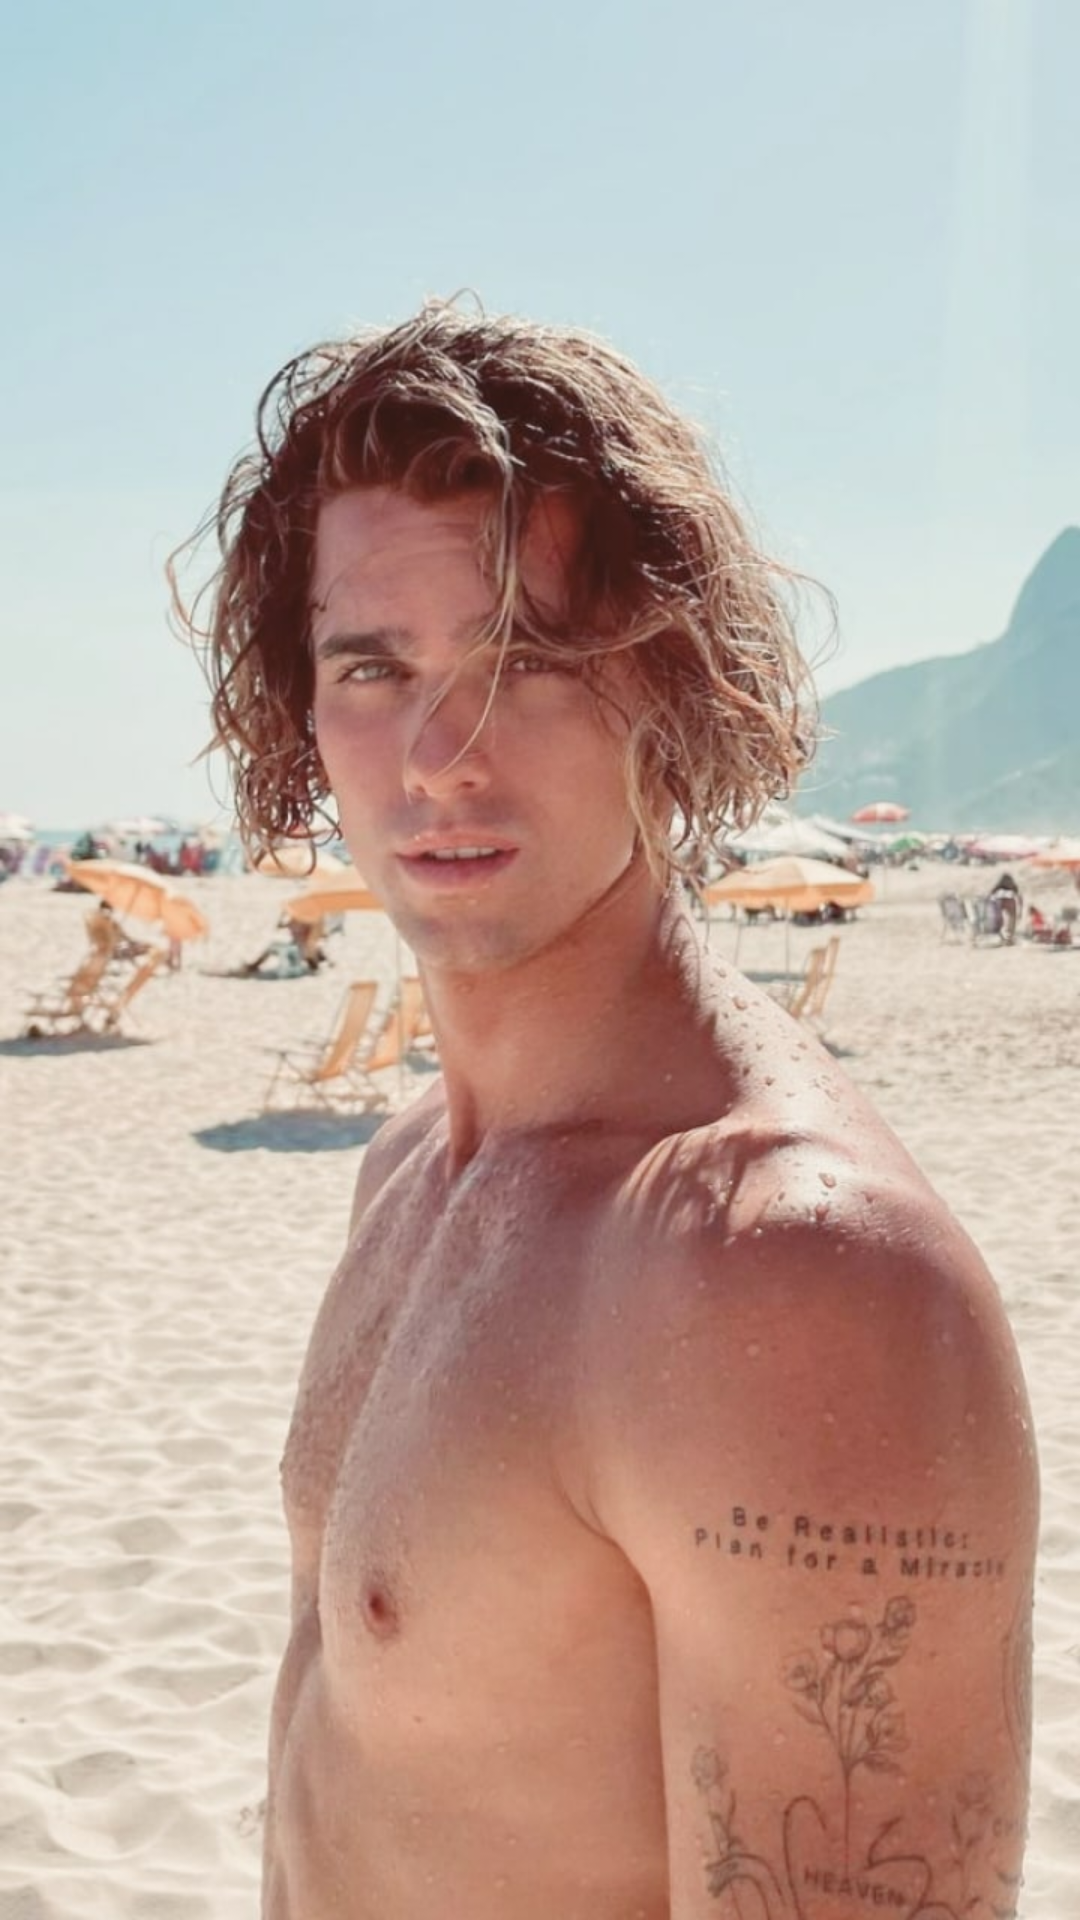

Layout XML and referenced resources for this Android screen:
<!-- AndroidManifest.xml: application theme Theme.FurnestateOnline -->
<!-- res/layout/match_fragment.xml -->
<?xml version="1.0" encoding="utf-8"?>
<FrameLayout xmlns:android="http://schemas.android.com/apk/res/android"
    xmlns:app="http://schemas.android.com/apk/res-auto"
    android:layout_width="match_parent"
    android:layout_height="match_parent"
    xmlns:tools="http://schemas.android.com/tools"
    android:background="@android:color/transparent">

    <ImageView
        android:id="@+id/videoPlayer"
        android:layout_width="match_parent"
        android:layout_height="match_parent"
        android:background="@android:color/transparent"
        android:scaleType="centerCrop"
        android:visibility="visible"
        android:src="@drawable/ic_preview_holder"
        app:layout_constraintBottom_toBottomOf="parent"
        app:layout_constraintEnd_toEndOf="parent"
        app:layout_constraintStart_toStartOf="parent"
        app:layout_constraintTop_toTopOf="parent" />

    <androidx.constraintlayout.widget.ConstraintLayout
        android:layout_width="match_parent"
        android:layout_height="match_parent"
        android:id="@+id/conteinerWhenReady"
        android:visibility="gone"
        android:background="@android:color/transparent">


        <androidx.constraintlayout.widget.ConstraintLayout
            android:id="@+id/constraintLayout"
            android:layout_width="0dp"
            android:layout_height="45dp"
            android:layout_marginStart="120dp"
            android:layout_marginTop="@dimen/margin_default_large"
            android:layout_marginEnd="120dp"
            android:background="@drawable/background_btn_light_gray_65"
            android:padding="@dimen/margin_xsmall"
            android:visibility="invisible"
            app:layout_constraintEnd_toEndOf="parent"
            app:layout_constraintStart_toStartOf="parent"
            app:layout_constraintTop_toTopOf="parent">

            <ImageView
                android:id="@+id/imageView3"
                android:layout_width="wrap_content"
                android:layout_height="wrap_content"
                android:layout_marginStart="@dimen/margin_small"
                android:layout_marginTop="1dp"
                android:src="@drawable/ic_jewerly"
                app:layout_constraintBottom_toBottomOf="parent"
                app:layout_constraintStart_toStartOf="parent"
                app:layout_constraintTop_toTopOf="parent">

            </ImageView>

            <TextView
                android:id="@+id/swipeId"
                android:layout_width="wrap_content"
                android:layout_height="wrap_content"
                android:layout_marginStart="5dp"
                android:layout_marginEnd="@dimen/margin_small"
                android:text="10 swipe"
                android:textColor="@color/white"
                app:layout_constraintBottom_toBottomOf="parent"
                app:layout_constraintEnd_toEndOf="parent"
                app:layout_constraintStart_toEndOf="@+id/imageView3"
                app:layout_constraintTop_toTopOf="parent">

            </TextView>


        </androidx.constraintlayout.widget.ConstraintLayout>

        <ImageView
            android:id="@+id/ic_close"
            android:layout_width="wrap_content"
            android:layout_height="wrap_content"
            android:layout_marginTop="3dp"
            android:layout_marginEnd="@dimen/margin_default_large"
            android:src="@drawable/ic_close_white"
            android:visibility="invisible"
            app:layout_constraintEnd_toEndOf="parent"
            app:layout_constraintTop_toTopOf="@+id/constraintLayout">

        </ImageView>

        <View
            android:id="@+id/view"
            android:layout_width="10dp"
            android:layout_height="10dp"
            android:layout_marginBottom="55dp"
            app:layout_constraintBottom_toBottomOf="parent"
            app:layout_constraintEnd_toEndOf="parent"
            app:layout_constraintStart_toStartOf="parent">

        </View>

        <TextView
            android:id="@+id/skip"
            android:layout_width="0dp"
            android:layout_height="45dp"
            android:layout_marginStart="@dimen/margin_default"
            android:background="@drawable/background_btn_light_gray_65"
            android:clickable="true"
            android:focusable="true"
            android:gravity="center"
            android:paddingStart="@dimen/margin_small"
            android:paddingEnd="@dimen/margin_small"
            android:text="Skip"
            android:textAlignment="center"
            android:textAllCaps="false"
            android:textColor="@color/white"
            android:textSize="18sp"
            android:textStyle="bold"
            android:visibility="invisible"
            app:layout_constraintBottom_toTopOf="@+id/view"
            app:layout_constraintEnd_toStartOf="@+id/view"
            app:layout_constraintStart_toStartOf="parent"
            app:layout_constraintTop_toTopOf="@+id/view" />


        <ProgressBar
            android:id="@+id/progress_action"
            android:layout_width="wrap_content"
            android:layout_height="wrap_content"
            app:layout_constraintBottom_toBottomOf="parent"
            app:layout_constraintEnd_toEndOf="parent"
            app:layout_constraintStart_toStartOf="parent"
            app:layout_constraintTop_toTopOf="parent">

        </ProgressBar>

        <TextView
            android:id="@+id/next"
            android:layout_width="0dp"
            android:layout_height="45dp"
            android:layout_marginEnd="@dimen/margin_default"
            android:background="@drawable/background_btn_gray"
            android:clickable="true"
            android:focusable="true"
            android:gravity="center"
            android:paddingStart="@dimen/margin_small"
            android:paddingEnd="@dimen/margin_small"
            android:text="Start"
            android:textAlignment="center"
            android:textAllCaps="false"
            android:textColor="@color/white"
            android:textSize="18sp"
            android:textStyle="bold"
            android:visibility="invisible"
            app:layout_constraintBottom_toBottomOf="@+id/skip"
            app:layout_constraintEnd_toEndOf="parent"
            app:layout_constraintStart_toEndOf="@+id/view"
            app:layout_constraintTop_toTopOf="@+id/skip" />

    </androidx.constraintlayout.widget.ConstraintLayout>

    <FrameLayout
        android:id="@+id/child_main_fragment"
        android:layout_width="match_parent"
        android:layout_height="match_parent"
        app:layout_constraintBottom_toBottomOf="parent"
        app:layout_constraintTop_toTopOf="parent">

    </FrameLayout>
</FrameLayout>
<!-- resources referenced by this layout -->
<resources>
  <color name="white">#FFFFFFFF</color>
  <dimen name="margin_default">20dp</dimen>
  <dimen name="margin_default_large">35dp</dimen>
  <dimen name="margin_small">16dp</dimen>
  <dimen name="margin_xsmall">6dp</dimen>
  <!-- drawable background_btn_gray (drawable) -->
  <?xml version="1.0" encoding="utf-8"?>
  <selector xmlns:android="http://schemas.android.com/apk/res/android">
      <item android:state_pressed="true">
          <shape android:shape="rectangle">
              <solid android:color="#704FF5" />
              <corners android:radius="30dp" />
          </shape>
      </item>
  
      <item>
          <shape android:shape="rectangle">
              <solid android:color="#704FF5" />
              <corners android:radius="30dp" />
          </shape>
      </item>
  </selector>
  <!-- drawable background_btn_light_gray_65 (drawable) -->
  <?xml version="1.0" encoding="utf-8"?>
  <selector xmlns:android="http://schemas.android.com/apk/res/android">
      <item android:state_pressed="true">
          <shape android:shape="rectangle">
              <solid android:color="@color/colorBlurViewOld" />
              <corners android:radius="@dimen/margin_default_large" />
          </shape>
      </item>
  
      <item>
          <shape android:shape="rectangle">
              <solid android:color="@color/colorBlurViewOld" />
              <corners android:radius="@dimen/margin_default_large" />
          </shape>
      </item>
  </selector>
  <!-- drawable ic_close_white (drawable) -->
  <vector xmlns:android="http://schemas.android.com/apk/res/android"
      android:width="19dp"
      android:height="19dp"
      android:viewportWidth="19"
      android:viewportHeight="19">
    <path
        android:pathData="M1.8432,0.2929C1.4526,-0.0976 0.8195,-0.0976 0.4289,0.2929C0.0384,0.6834 0.0384,1.3166 0.4289,1.7071L7.755,9.0332L0.2929,16.4953C-0.0976,16.8858 -0.0976,17.519 0.2929,17.9095C0.6834,18.3 1.3166,18.3 1.7071,17.9095L9.1692,10.4474L16.4621,17.7403C16.8526,18.1308 17.4858,18.1308 17.8763,17.7403C18.2668,17.3497 18.2668,16.7166 17.8763,16.3261L10.5834,9.0332L17.7402,1.8763C18.1308,1.4858 18.1308,0.8527 17.7402,0.4621C17.3497,0.0716 16.7166,0.0716 16.326,0.4621L9.1692,7.619L1.8432,0.2929Z"
        android:fillColor="#ffffff"
        android:fillType="evenOdd"/>
  </vector>
  <style name="Theme.FurnestateOnline" parent="Theme.MaterialComponents.DayNight.NoActionBar">
          
          <item name="colorPrimary">@color/blue_primary</item>
          <item name="colorPrimaryVariant">@android:color/transparent</item>
          <item name="colorPrimaryDark">@android:color/transparent</item>
          <item name="colorOnPrimary">@color/white</item>
          
          <item name="colorSecondary">@color/purple_700</item>
          <item name="colorSecondaryVariant">@color/teal_700</item>
          <item name="colorOnSecondary">@color/black</item>
          
          <item name="windowActionBar">false</item>
          <item name="windowNoTitle">true</item>
          <item name="android:windowLightStatusBar">false</item>
          <item name="android:windowDisablePreview">true</item>
          <item name="android:statusBarColor" tools:targetApi="l">?attr/colorOnSecondary</item>
          
      </style>
  <color name="colorBlurViewOld">#21000000</color>
  <color name="blue_primary">#379AD8</color>
  <color name="purple_700">#FF3700B3</color>
  <color name="teal_700">#FF018786</color>
  <color name="black">#FF000000</color>
</resources>
